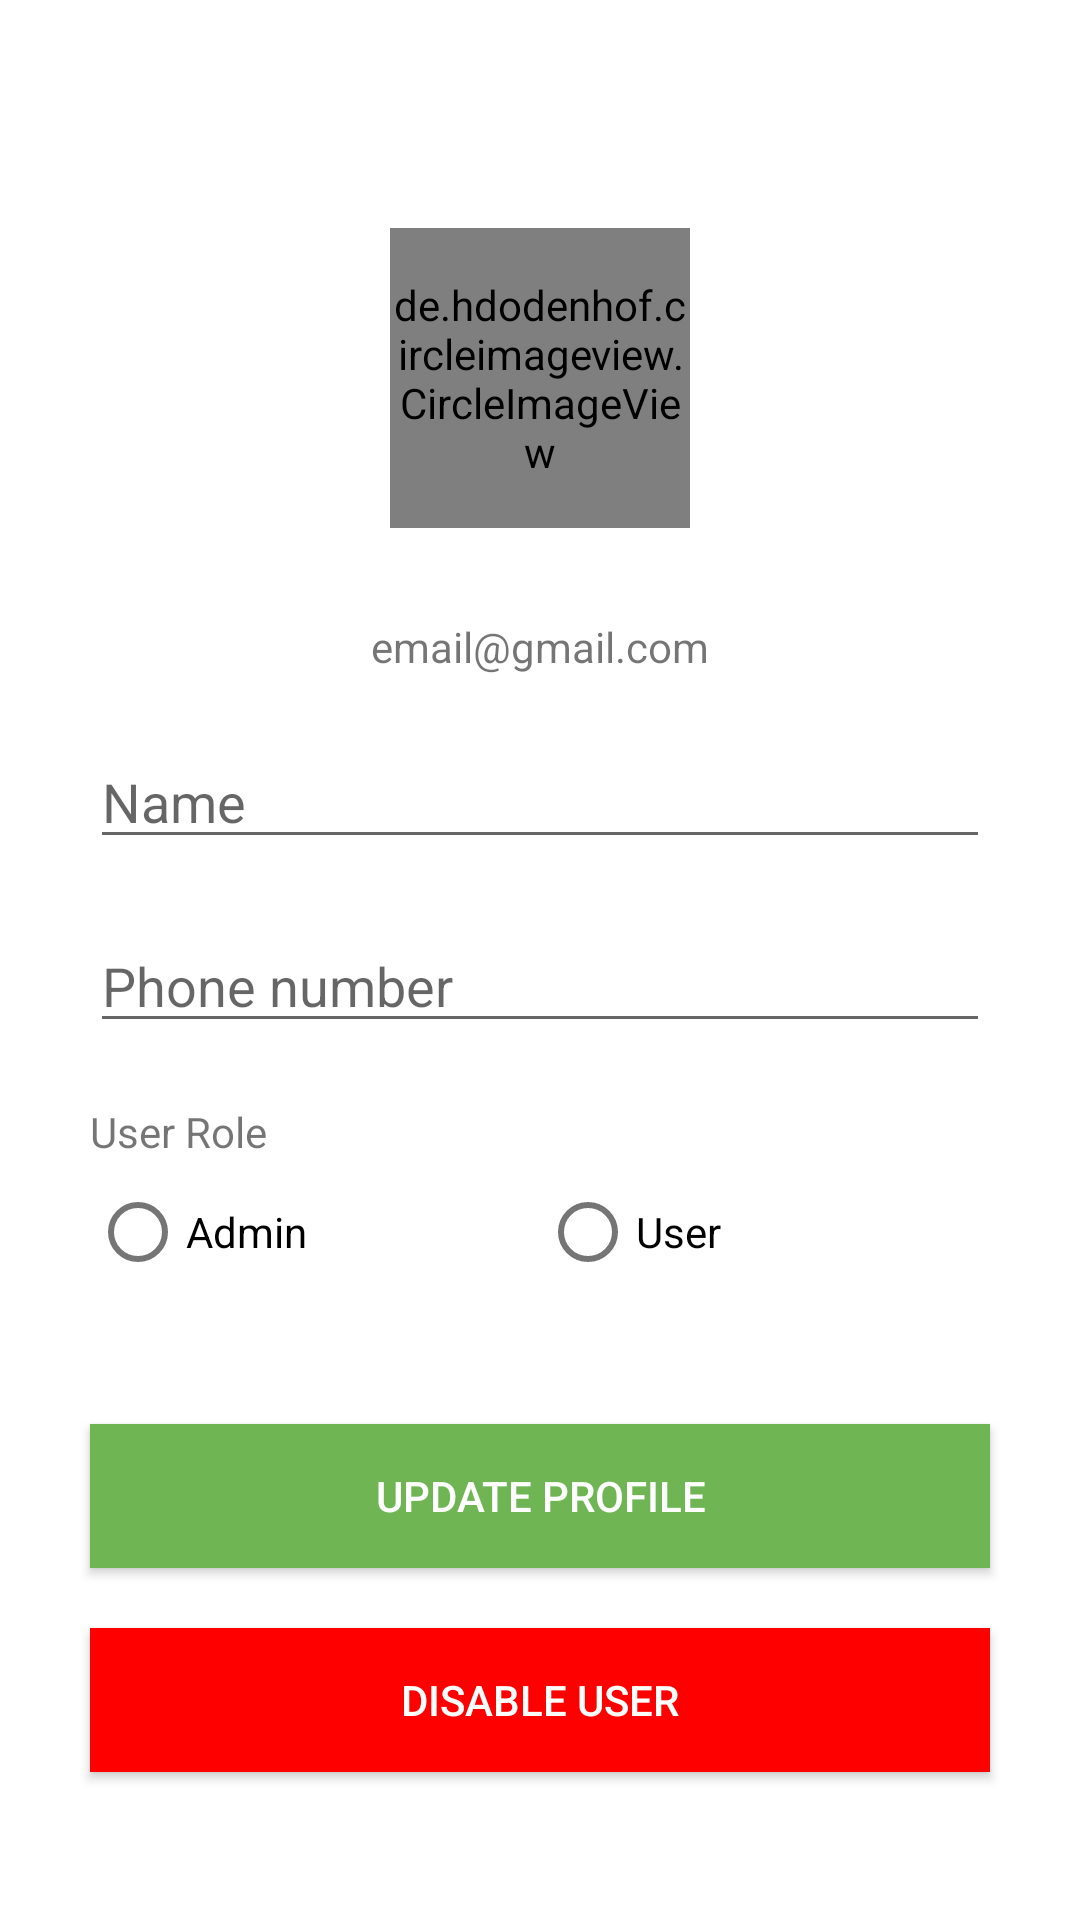

Write the Android layout XML for this screen, with the resource values it uses.
<!-- AndroidManifest.xml: activity theme Theme.HP10NITS.NoActionBar -->
<!-- res/layout/activity_user_details.xml -->
<?xml version="1.0" encoding="utf-8"?>
<RelativeLayout xmlns:android="http://schemas.android.com/apk/res/android"
    xmlns:tools="http://schemas.android.com/tools"
    android:layout_width="match_parent"
    android:layout_height="match_parent"
    xmlns:app="http://schemas.android.com/apk/res-auto"
    tools:context=".Admin.UserDetailsActivity">

    <androidx.appcompat.widget.Toolbar
        android:id="@+id/admin_toolbar"
        android:layout_width="match_parent"
        android:layout_height="?attr/actionBarSize"
        android:layout_alignParentStart="true"
        android:layout_alignParentTop="true"
        android:layout_alignParentEnd="true" />

    <ScrollView
        android:layout_width="match_parent"
        android:layout_height="match_parent"
        android:layout_below="@+id/admin_toolbar"
        android:layout_alignParentStart="true"
        android:layout_alignParentEnd="true"
        android:layout_alignParentBottom="true">

        <LinearLayout
            android:layout_width="match_parent"
            android:layout_height="wrap_content"
            android:gravity="center"
            android:orientation="vertical"
            android:paddingStart="20dp"
            android:paddingEnd="20dp">

            <de.hdodenhof.circleimageview.CircleImageView
                android:id="@+id/user_icon"
                android:layout_width="100dp"
                android:layout_height="100dp"
                android:layout_margin="20dp"
                android:src="@drawable/ic_baseline_person_outline_24"
                />

            <TextView
                android:id="@+id/user_email"
                android:layout_width="match_parent"
                android:layout_height="wrap_content"
                android:gravity="center"
                android:layout_margin="10dp"
                android:text="email@gmail.com" />

            <EditText
                android:id="@+id/user_name_inp"
                android:layout_width="match_parent"
                android:layout_height="wrap_content"
                android:ems="10"
                android:hint="Name"
                android:layout_margin="10dp"
                android:inputType="textPersonName" />

            <EditText
                android:id="@+id/user_phone_inp"
                android:layout_width="match_parent"
                android:layout_height="wrap_content"
                android:ems="10"
                android:hint="Phone number"
                android:layout_margin="10dp"
                android:inputType="phone" />


            <TextView
                android:layout_width="match_parent"
                android:layout_height="wrap_content"
                android:layout_marginStart="10dp"
                android:layout_marginEnd="10dp"
                android:layout_marginTop="10dp"
                android:text="User Role" />

            <RadioGroup
                android:layout_width="match_parent"
                android:layout_height="match_parent"
                android:layout_marginStart="10dp"
                android:layout_marginEnd="10dp"
                android:layout_marginBottom="10dp"
                android:orientation="horizontal">

                <RadioButton
                    android:id="@+id/admin"
                    android:layout_width="0dp"
                    android:layout_weight="1"
                    android:layout_height="wrap_content"
                    android:text="Admin" />

                <RadioButton
                    android:id="@+id/user"
                    android:layout_width="0dp"
                    android:layout_weight="1"
                    android:layout_height="wrap_content"
                    android:text="User" />
            </RadioGroup>

            <androidx.appcompat.widget.AppCompatButton
                android:id="@+id/update_btn"
                android:layout_width="match_parent"
                android:layout_height="wrap_content"
                android:background="#6FB554"
                android:backgroundTint="#6FB554"
                android:text="Update profile"
                android:textColor="#ffff"
                android:layout_marginTop="30dp"
                android:layout_marginStart="10dp"
                android:layout_marginEnd="10dp"
                android:layout_marginBottom="10dp"
                />

            <androidx.appcompat.widget.AppCompatButton
                android:id="@+id/disable_user_btn"
                android:layout_width="match_parent"
                android:layout_height="wrap_content"
                android:background="#FF0000"
                android:backgroundTint="#FF0000"
                android:text="Disable user"
                android:textColor="#ffff"
                android:layout_marginTop="10dp"
                android:layout_marginStart="10dp"
                android:layout_marginEnd="10dp"
                android:layout_marginBottom="10dp"
                />
            <androidx.appcompat.widget.AppCompatButton
                android:id="@+id/enable_user"
                android:layout_width="match_parent"
                android:layout_height="wrap_content"
                android:background="#03A9F4"
                android:backgroundTint="#03A9F4"
                android:text="Enable user"
                android:textColor="#ffff"
                android:visibility="gone"
                android:layout_marginTop="10dp"
                android:layout_marginStart="10dp"
                android:layout_marginEnd="10dp"
                android:layout_marginBottom="10dp"
                />

        </LinearLayout>

    </ScrollView>

</RelativeLayout>
<!-- resources referenced by this layout -->
<resources>
  <style name="Theme.HP10NITS.NoActionBar" parent="Theme.MaterialComponents.DayNight.NoActionBar">
          
          <item name="colorPrimary">@color/purple_500</item>
          <item name="colorPrimaryVariant">#FFFFFF</item>
          <item name="colorOnPrimary">@color/white</item>
          
          <item name="colorSecondary">@color/main_color</item>
          <item name="colorSecondaryVariant">@color/main_color</item>
          <item name="colorOnSecondary">@color/black</item>
          
          <item name="android:statusBarColor">?attr/colorPrimaryVariant</item>
          
          <item name="android:windowLightStatusBar">true</item>
      </style>
  <color name="purple_500">#FF6200EE</color>
  <color name="white">#FFFFFFFF</color>
  <color name="main_color">#6FB554</color>
  <color name="black">#FF000000</color>
</resources>
